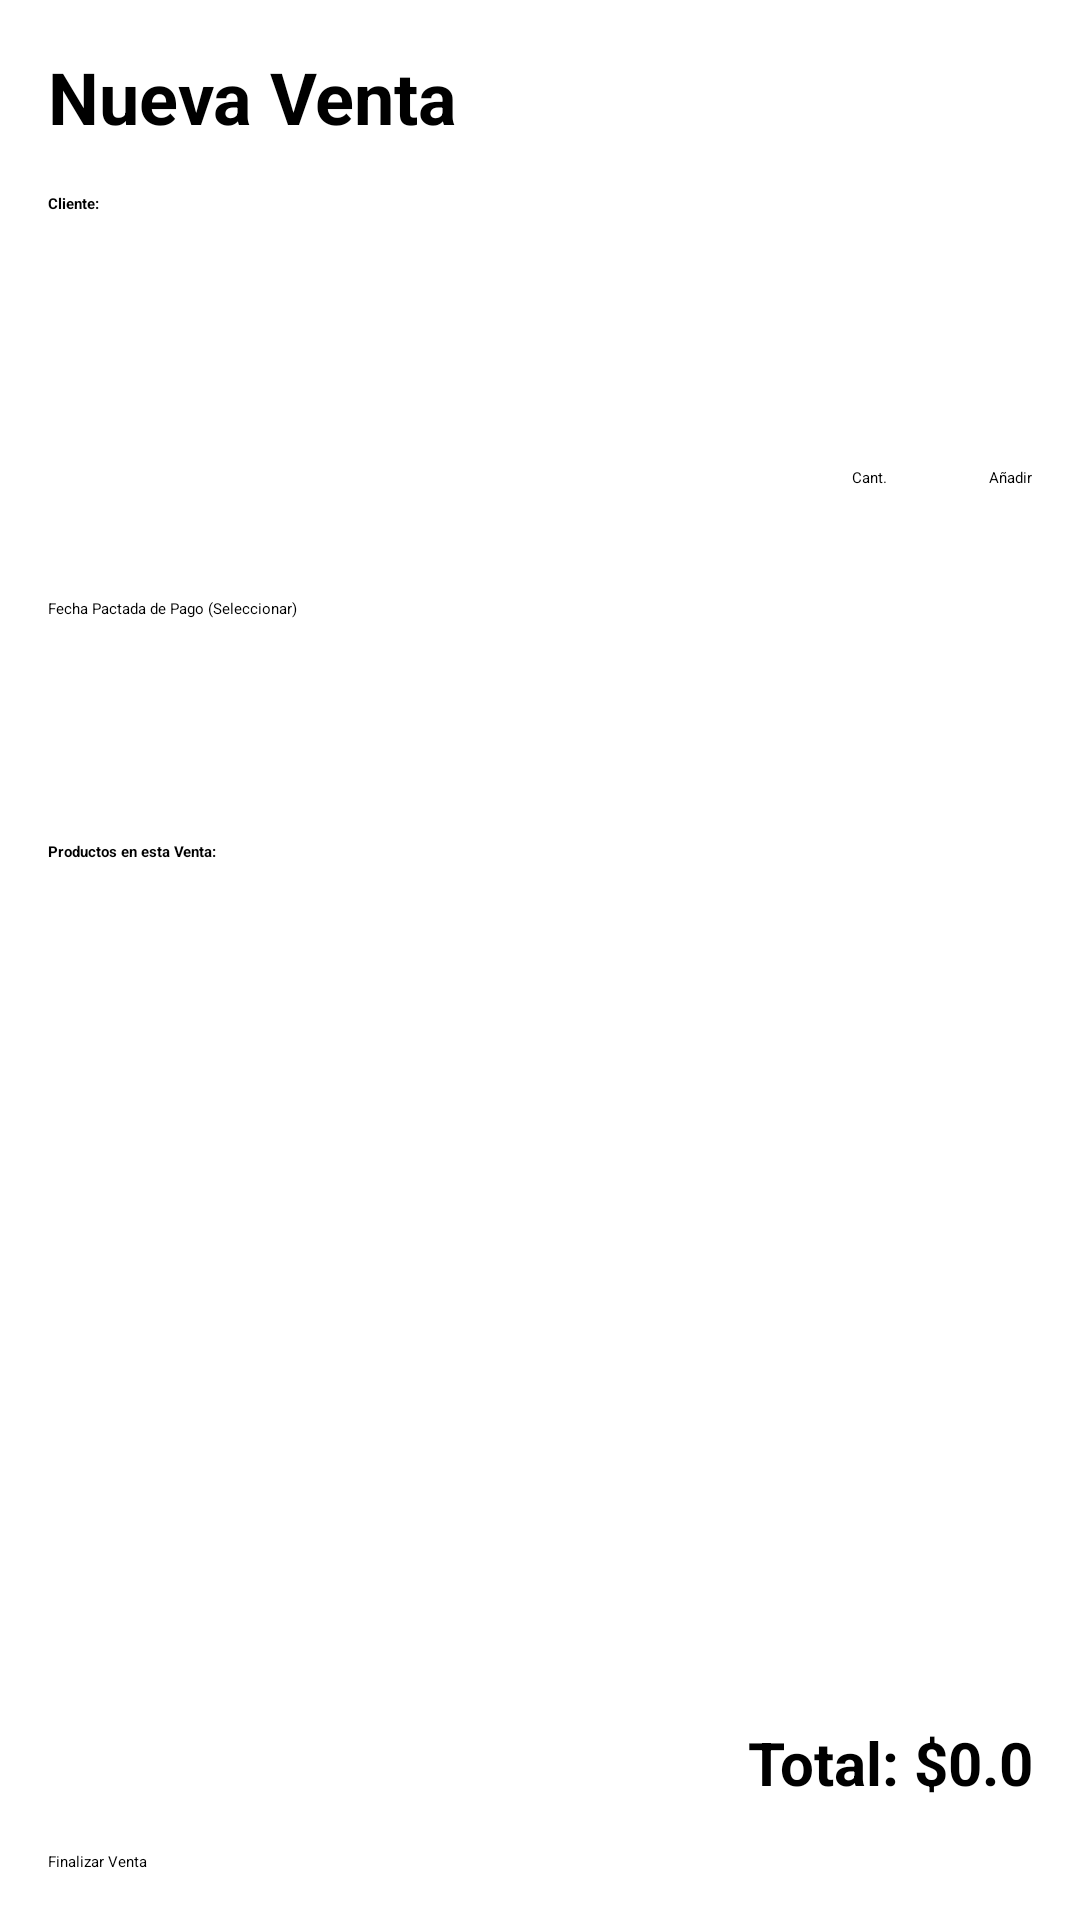

This screen was rendered from an Android layout file. Write that file and the resources it references.
<!-- AndroidManifest.xml: activity theme Theme.AppVentas -->
<!-- res/layout/activity_new_sale.xml -->
<?xml version="1.0" encoding="utf-8"?>
<LinearLayout xmlns:android="http://schemas.android.com/apk/res/android"
    xmlns:tools="http://schemas.android.com/tools"
    android:layout_width="match_parent"
    android:layout_height="match_parent"
    android:orientation="vertical"
    android:padding="16dp"
    tools:context=".NewSaleActivity">

    <TextView
        android:layout_width="wrap_content"
        android:layout_height="wrap_content"
        android:text="Nueva Venta"
        android:textSize="24sp"
        android:textStyle="bold"
        android:layout_marginBottom="16dp"/>

    <TextView
        android:layout_width="wrap_content"
        android:layout_height="wrap_content"
        android:text="Cliente:"
        android:textStyle="bold"/>

    <Spinner
        android:id="@+id/spinnerClients"
        android:layout_width="match_parent"
        android:layout_height="48dp"
        android:layout_marginBottom="16dp"/>

    <LinearLayout
        android:layout_width="match_parent"
        android:layout_height="wrap_content"
        android:orientation="horizontal"
        android:gravity="center_vertical"
        android:layout_marginBottom="16dp">

        <Spinner
            android:id="@+id/spinnerProducts"
            android:layout_width="0dp"
            android:layout_height="48dp"
            android:layout_weight="1"/>

        <EditText
            android:id="@+id/etSaleQuantity"
            android:layout_width="80dp"
            android:layout_height="48dp"
            android:hint="Cant."
            android:inputType="number"
            android:gravity="center"/>

        <Button
            android:id="@+id/btnAddProductToSale"
            android:layout_width="wrap_content"
            android:layout_height="wrap_content"
            android:text="Añadir"/>
    </LinearLayout>
    <EditText
        android:id="@+id/etDueDate"
        android:layout_width="match_parent"
        android:layout_height="48dp"
        android:hint="Fecha Pactada de Pago (Seleccionar)"
        android:inputType="date"
        android:layout_marginBottom="16dp"
        android:focusable="false"
        android:clickable="true" />

    <View
        android:layout_width="match_parent"
        android:layout_height="1dp"
        android:background="?android:attr/listDivider"
        android:layout_marginBottom="16dp"/>

    <TextView
        android:layout_width="wrap_content"
        android:layout_height="wrap_content"
        android:text="Productos en esta Venta:"
        android:textStyle="bold"/>

    <androidx.recyclerview.widget.RecyclerView
        android:id="@+id/recyclerViewSaleItems"
        android:layout_width="match_parent"
        android:layout_height="0dp"
        android:layout_weight="1"
        android:layout_marginBottom="16dp"/>

    <TextView
        android:id="@+id/tvTotal"
        android:layout_width="match_parent"
        android:layout_height="wrap_content"
        android:text="Total: $0.0"
        android:gravity="end"
        android:textSize="20sp"
        android:textStyle="bold"
        android:layout_marginBottom="16dp"/>

    <Button
        android:id="@+id/btnFinalizeSale"
        android:layout_width="match_parent"
        android:layout_height="wrap_content"
        android:text="Finalizar Venta"/>
</LinearLayout>
<!-- resources referenced by this layout -->
<resources>
  <style name="Theme.AppVentas" parent="Theme.AppCompat.DayNight.NoActionBar">
      </style>
</resources>
